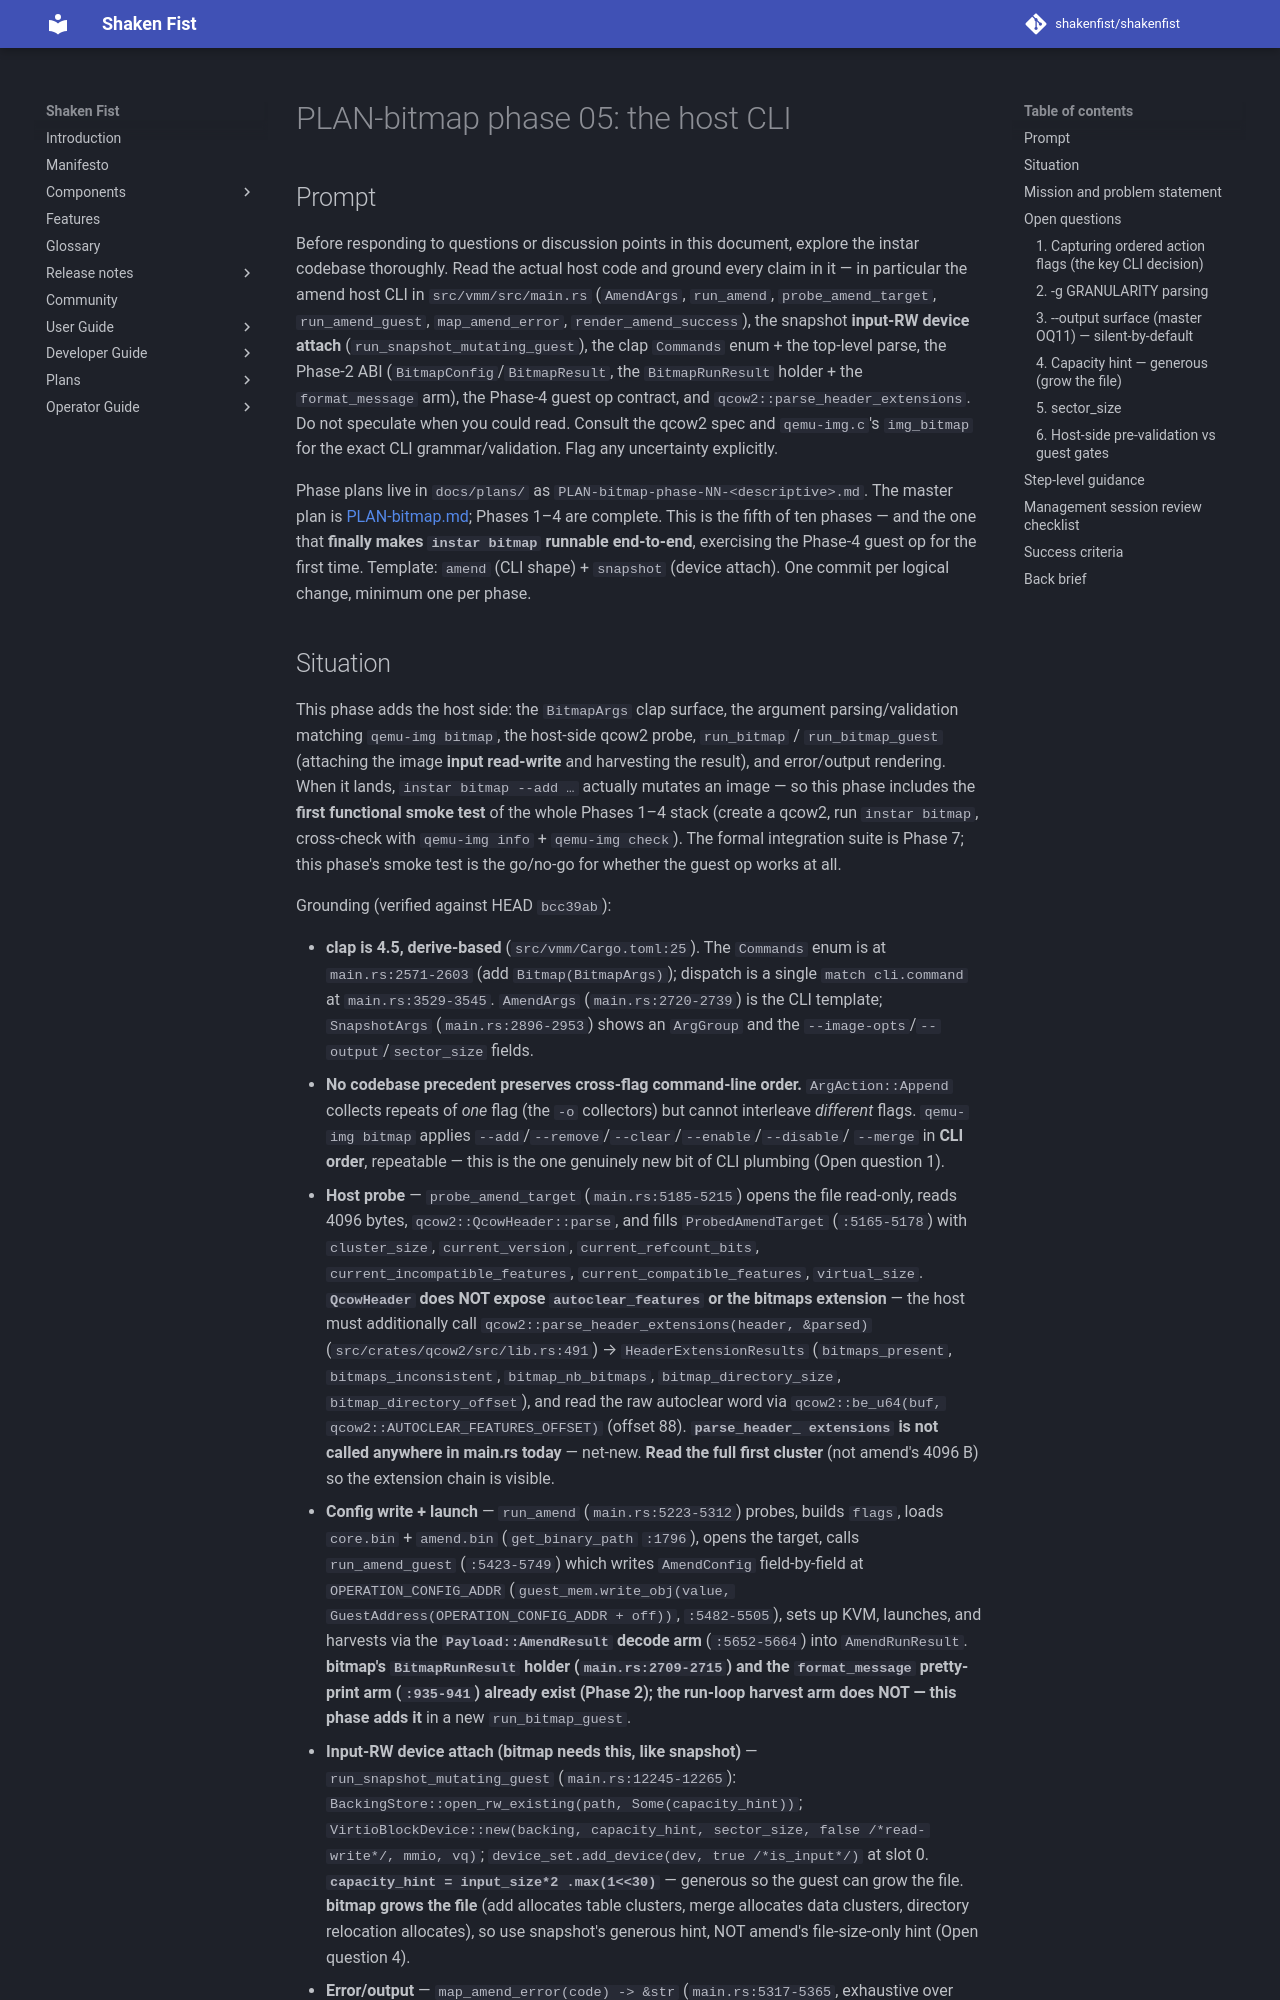

repository: shakenfist/shakenfist · page: components/instar/plans/PLAN-bitmap-phase-05-host-cli/index.html · generator: mkdocs

# PLAN-bitmap phase 05: the host CLI

## Prompt

Before responding to questions or discussion points in this
document, explore the instar codebase thoroughly. Read the actual
host code and ground every claim in it — in particular the amend
host CLI in `src/vmm/src/main.rs` (`AmendArgs`, `run_amend`,
`probe_amend_target`, `run_amend_guest`, `map_amend_error`,
`render_amend_success`), the snapshot **input-RW device attach**
(`run_snapshot_mutating_guest`), the clap `Commands` enum + the
top-level parse, the Phase-2 ABI (`BitmapConfig`/`BitmapResult`,
the `BitmapRunResult` holder + the `format_message` arm), the
Phase-4 guest op contract, and `qcow2::parse_header_extensions`.
Do not speculate when you could read. Consult the qcow2 spec and
`qemu-img.c`'s `img_bitmap` for the exact CLI grammar/validation.
Flag any uncertainty explicitly.

Phase plans live in `docs/plans/` as
`PLAN-bitmap-phase-NN-<descriptive>.md`. The master plan is
[PLAN-bitmap.md](/components/instar/plans/PLAN-bitmap/); Phases 1–4 are complete. This is
the fifth of ten phases — and the one that **finally makes `instar
bitmap` runnable end-to-end**, exercising the Phase-4 guest op for
the first time. Template: `amend` (CLI shape) + `snapshot` (device
attach). One commit per logical change, minimum one per phase.
